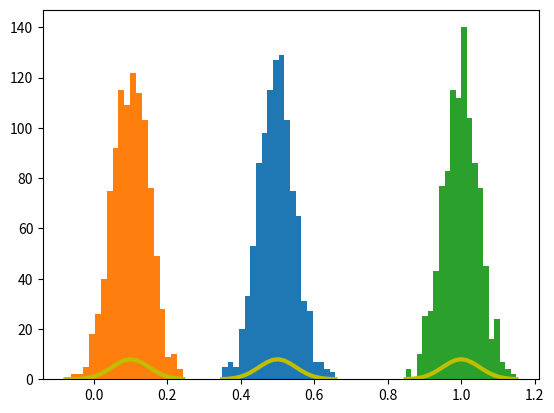

The script that saved this image:
import matplotlib.pyplot as plt
import numpy as np


def gauss_distribution(mu,sigma):

    s = np.random.normal(mu, sigma, 1000)

    # Create the bins and histogram
    count, bins, ignored = plt.hist(s, 20)

    # Plot the distribution curve
    plt.plot(bins, 1/(sigma * np.sqrt(2 * np.pi)) *
        np.exp( - (bins - mu)**2 / (2 * sigma**2) ),       linewidth=3, color='y')
    plt.show()


if __name__ == '__main__':
    gauss_distribution(0.5,0.05)
    gauss_distribution(0.1,0.05)
    gauss_distribution(1,0.05)


